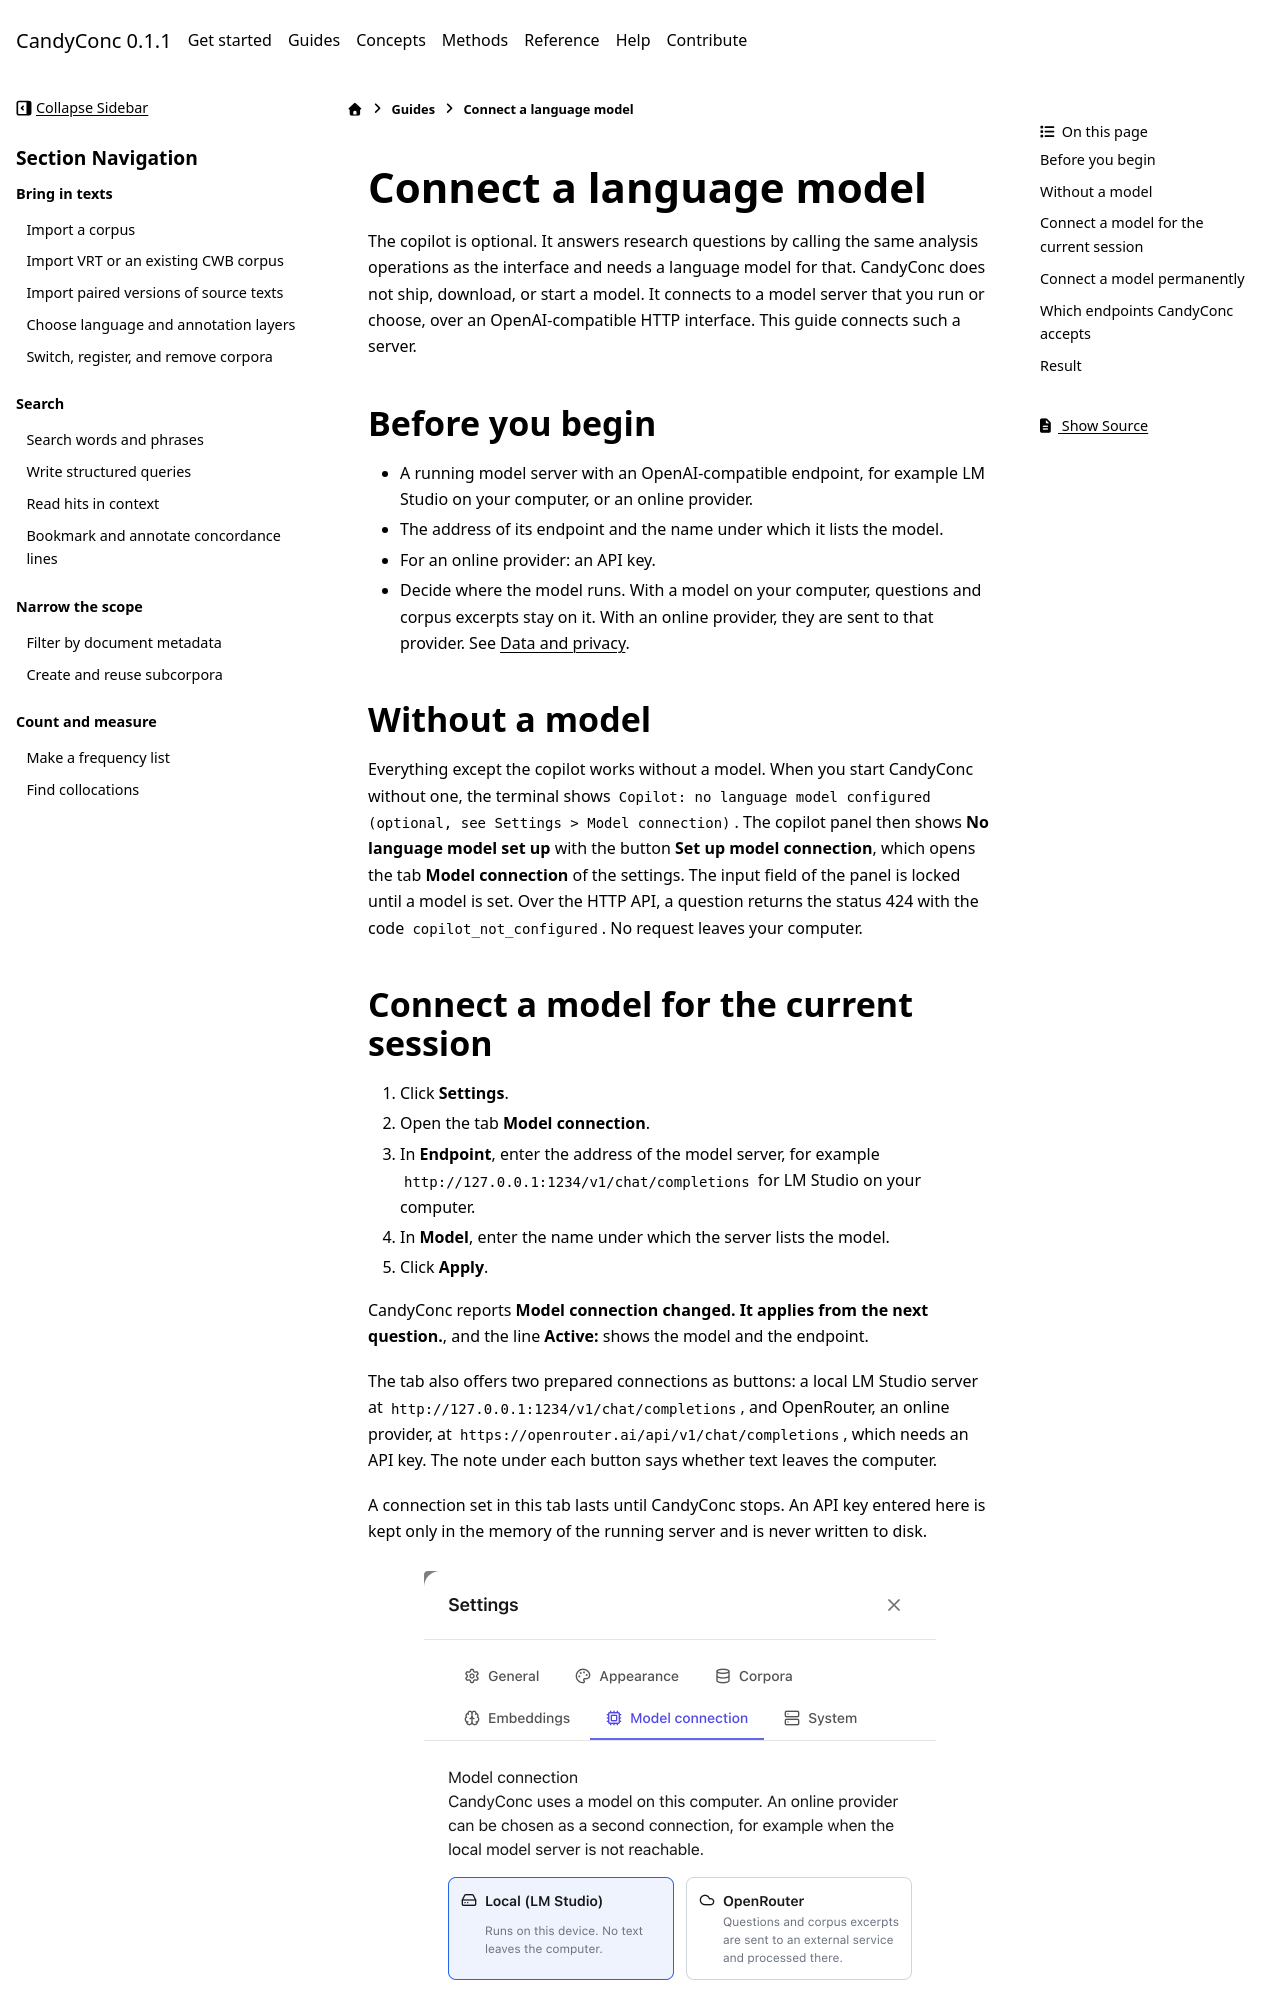

repository: miweru/CandyConc · page: guides/copilot/connect-a-model.html · generator: sphinx

# Connect a language model

The copilot is optional. It answers research questions by calling the same
analysis operations as the interface and needs a language model for that.
CandyConc does not ship, download, or start a model. It connects to a model
server that you run or choose, over an OpenAI-compatible HTTP interface. This
guide connects such a server.

## Before you begin

- A running model server with an OpenAI-compatible endpoint, for example
  LM Studio on your computer, or an online provider.
- The address of its endpoint and the name under which it lists the model.
- For an online provider: an API key.
- Decide where the model runs. With a model on your computer, questions and
  corpus excerpts stay on it. With an online provider, they are sent to that
  provider. See [Data and privacy](../../concepts/data-and-privacy.md).

## Without a model

Everything except the copilot works without a model. When you start
CandyConc without one, the terminal shows
`Copilot: no language model configured (optional, see Settings > Model connection)`.
The copilot panel then shows **No language model set up** with the button
**Set up model connection**, which opens the tab **Model connection** of the
settings. The input field of the panel is locked until a model is set. Over
the HTTP API, a question returns the status 424 with the code
`copilot_not_configured`. No request leaves your computer.
